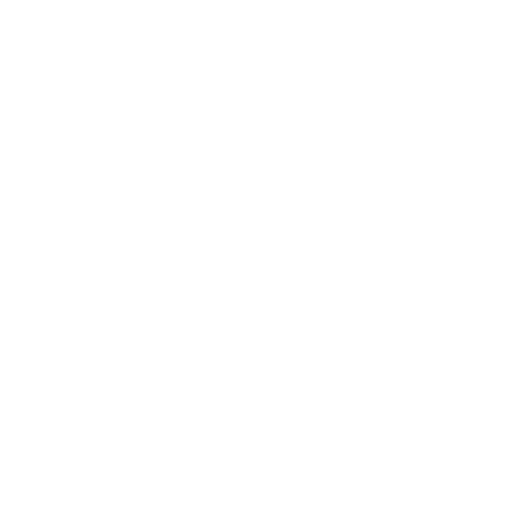
t = 0.00 s
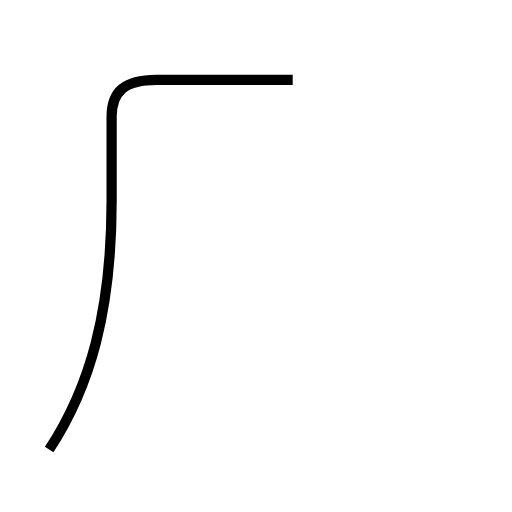
t = 1.60 s
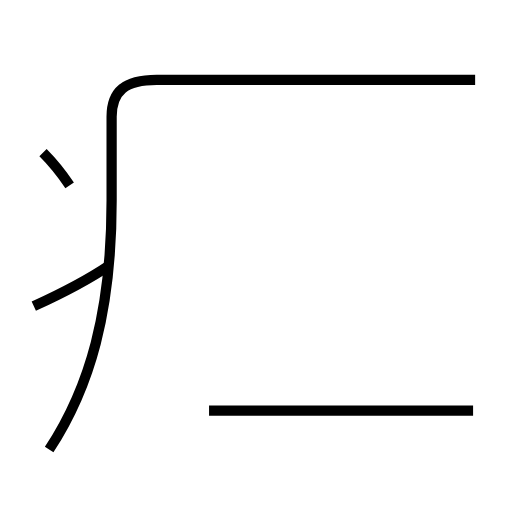
t = 3.29 s
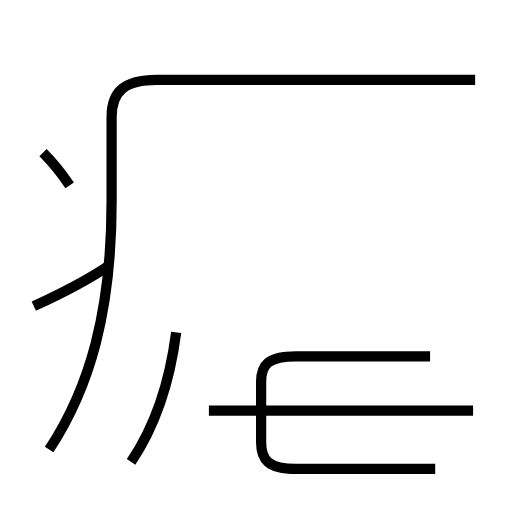
t = 4.97 s
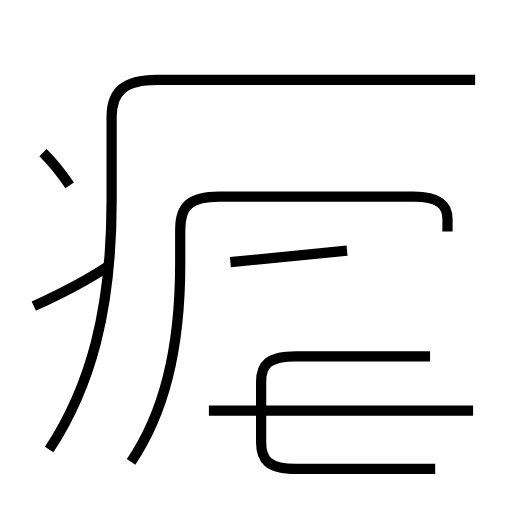
t = 6.53 s
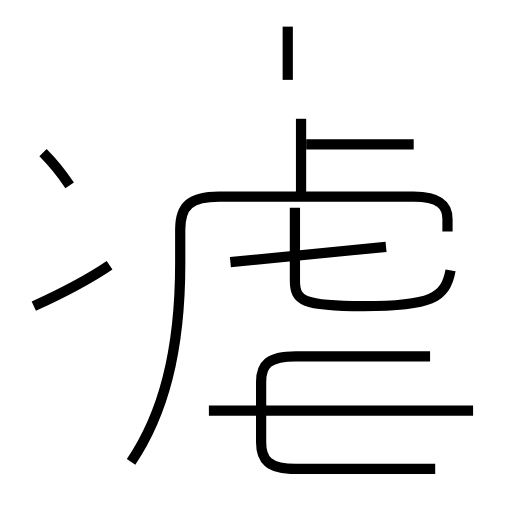
t = 8.11 s

The animated SVG that drew these frames (rendered in a browser with its animation timeline set to each time). Animation: 11 SMIL elements (animate=11); one cycle of 8.11 s.

<?xml version='1.0' encoding='utf-8'?>
<svg viewBox="0.0 -6.0 50.0 50.0" version="1.1" xmlns="http://www.w3.org/2000/svg"><rect x="-1000" y="-1000" width="2000" height="2000" stroke="white" fill="white" /><g style="fill:none;stroke:#000000;stroke-width:1"><path d="M 4.8 -0.1 C 8.8 -6.2 10.9 -13.6 10.9 -24.4 L 10.9 -32.6 C 10.9 -35.1 12.2 -36.2 15.3 -36.2 L 46.4 -36.2 " transform="translate(0.0 38.0)" stroke-dasharray="71.29674946758428" stroke-dashoffset="71.29674946758428"><animate attributeName="stroke-dashoffset" from="71.29674946758428" to="0" dur="2.138902484027528s" begin="0s; anim_end.end" fill="freeze" id="anim0" /></path><path d="M 3.3 -14.1 C 5.7 -15.2 8.2 -16.4 10.7 -18.1 " transform="translate(0.0 38.0)" stroke-dasharray="8.422492282897357" stroke-dashoffset="8.422492282897357"><animate attributeName="stroke-dashoffset" from="8.422492282897357" to="0" dur="0.2526747684869207s" begin="anim0.end" fill="freeze" id="anim1" /></path><path d="M 6.8 -25.9 C 6.0 -27.1 5.0 -28.3 4.2 -29.1 " transform="translate(0.0 38.0)" stroke-dasharray="4.129077022652754" stroke-dashoffset="4.129077022652754"><animate attributeName="stroke-dashoffset" from="4.129077022652754" to="0" dur="0.12387231067958261s" begin="anim1.end" fill="freeze" id="anim2" /></path><path d="M 46.2 -3.9 L 20.4 -3.9 " transform="translate(0.0 38.0)" stroke-dasharray="25.800000000000004" stroke-dashoffset="25.800000000000004"><animate attributeName="stroke-dashoffset" from="25.800000000000004" to="0" dur="0.7740000000000001s" begin="anim2.end" fill="freeze" id="anim3" /></path><path d="M 42.5 1.8 L 28.9 1.8 C 26.2 1.8 25.5 0.9 25.5 -0.8 L 25.5 -6.7 C 25.5 -8.4 26.2 -9.2 28.9 -9.2 L 42.0 -9.2 " transform="translate(0.0 38.0)" stroke-dasharray="42.48496730146395" stroke-dashoffset="42.48496730146395"><animate attributeName="stroke-dashoffset" from="42.48496730146395" to="0" dur="1.2745490190439186s" begin="anim3.end" fill="freeze" id="anim4" /></path><path d="M 12.8 1.1 C 15.9 -3.5 17.6 -9.6 17.6 -18.3 L 17.6 -21.6 C 17.6 -23.9 18.6 -24.8 21.4 -24.8 L 40.4 -24.8 C 42.9 -24.8 43.7 -24.0 43.7 -22.6 L 43.7 -21.4 " transform="translate(0.0 38.0)" stroke-dasharray="54.11828773845483" stroke-dashoffset="54.11828773845483"><animate attributeName="stroke-dashoffset" from="54.11828773845483" to="0" dur="1.623548632153645s" begin="anim4.end" fill="freeze" id="anim5" /></path><path d="M 22.5 -18.4 L 37.7 -19.9 " transform="translate(0.0 38.0)" stroke-dasharray="15.273833834371777" stroke-dashoffset="15.273833834371777"><animate attributeName="stroke-dashoffset" from="15.273833834371777" to="0" dur="0.4582150150311533s" begin="anim5.end" fill="freeze" id="anim6" /></path><path d="M 44.0 -17.6 C 43.5 -14.9 42.1 -14.1 35.5 -14.1 C 29.6 -14.1 28.8 -14.6 28.8 -16.6 L 28.8 -23.7 " transform="translate(0.0 38.0)" stroke-dasharray="25.374323002009458" stroke-dashoffset="25.374323002009458"><animate attributeName="stroke-dashoffset" from="25.374323002009458" to="0" dur="0.7612296900602837s" begin="anim6.end" fill="freeze" id="anim7" /></path><path d="M 29.4 -24.7 L 29.4 -32.4 " transform="translate(0.0 38.0)" stroke-dasharray="7.699999999999999" stroke-dashoffset="7.699999999999999"><animate attributeName="stroke-dashoffset" from="7.699999999999999" to="0" dur="0.23099999999999998s" begin="anim7.end" fill="freeze" id="anim8" /></path><path d="M 40.4 -29.9 L 29.9 -29.9 " transform="translate(0.0 38.0)" stroke-dasharray="10.5" stroke-dashoffset="10.5"><animate attributeName="stroke-dashoffset" from="10.5" to="0" dur="0.315s" begin="anim8.end" fill="freeze" id="anim9" /></path><path d="M 28.1 -36.2 L 28.1 -41.4" transform="translate(0.0 38.0)" stroke-dasharray="5.199999999999996" stroke-dashoffset="5.199999999999996"><animate attributeName="stroke-dashoffset" from="5.199999999999996" to="0" dur="0.15599999999999986s" begin="anim9.end" fill="freeze" id="anim_end" /></path></g></svg>
